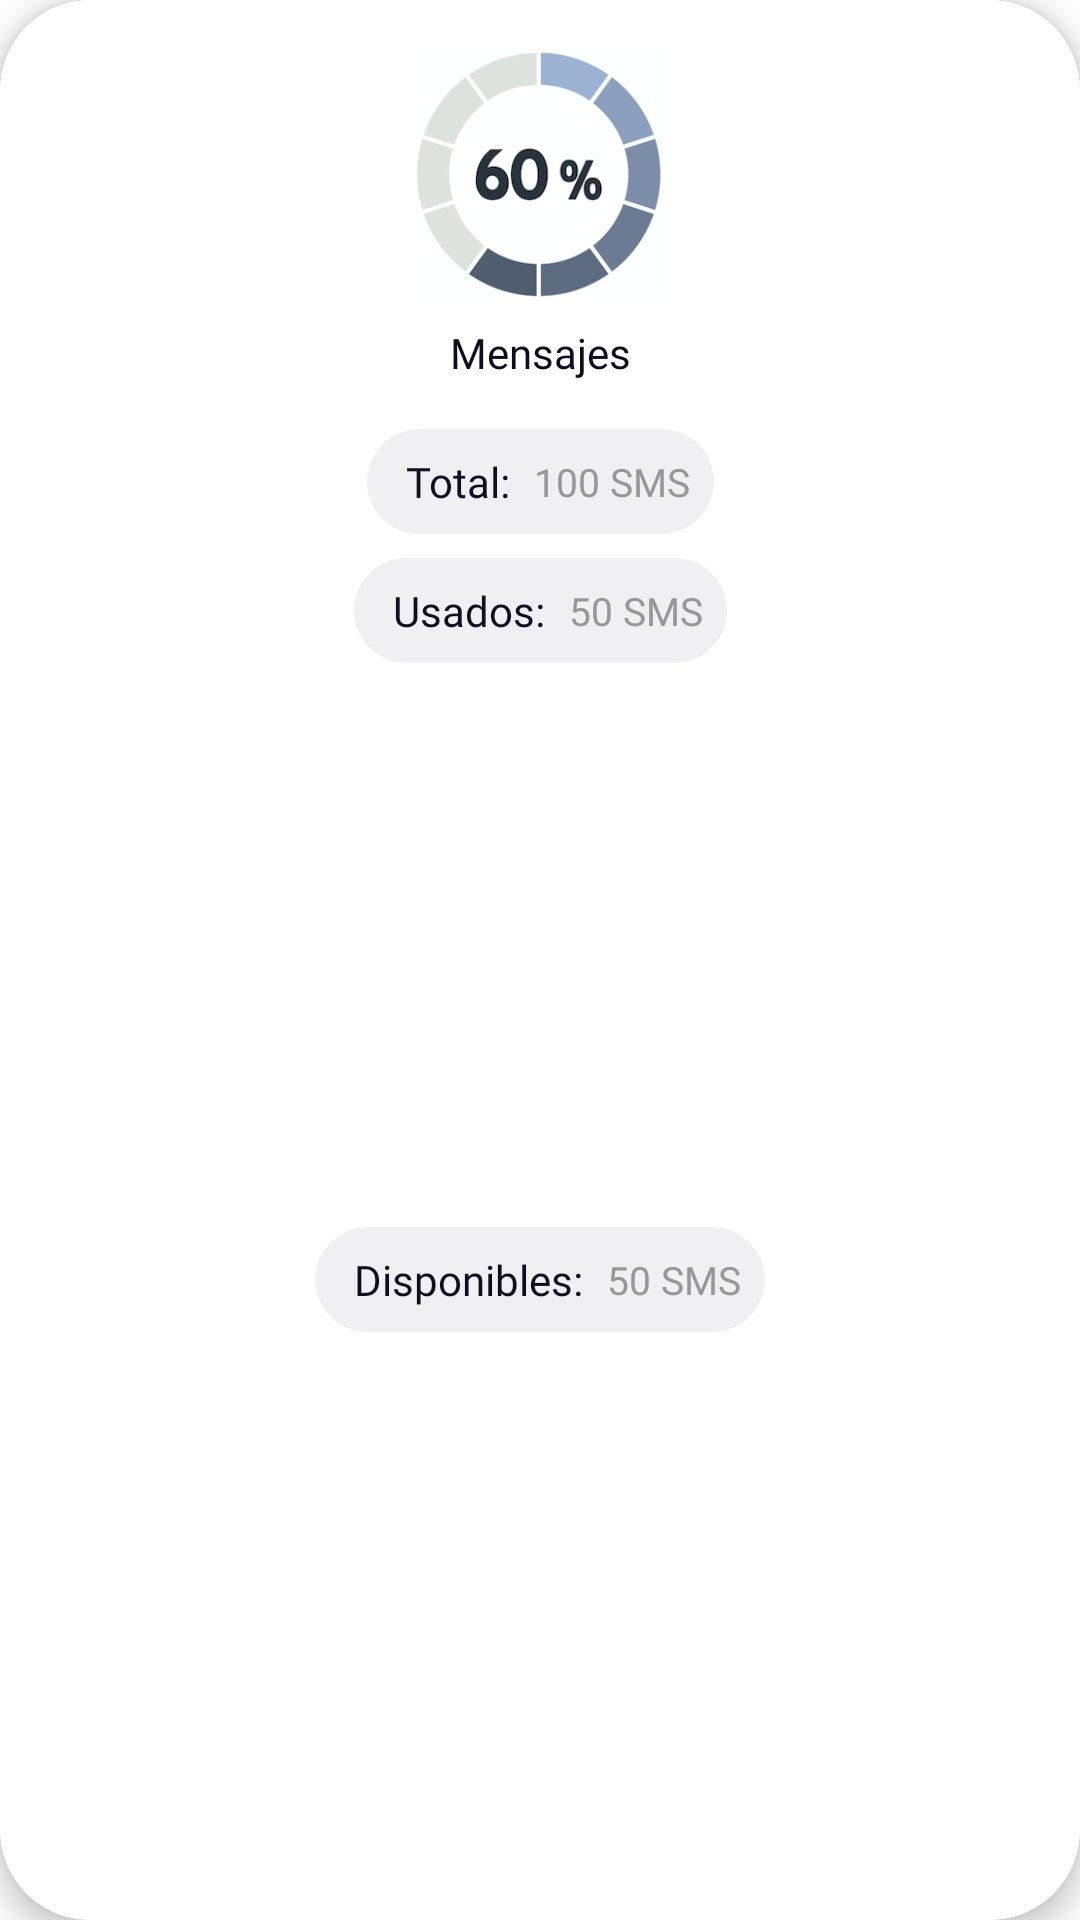

Reconstruct the res/layout file that produces this screen, plus the resources it refers to.
<!-- AndroidManifest.xml: application theme Theme.Conecta2 -->
<!-- res/layout/component_messages_plan.xml -->
<?xml version="1.0" encoding="utf-8"?>
<androidx.constraintlayout.widget.ConstraintLayout
    xmlns:android="http://schemas.android.com/apk/res/android"
    xmlns:app="http://schemas.android.com/apk/res-auto"
    xmlns:tools="http://schemas.android.com/tools"
    android:id="@+id/component_plan_description"
    android:layout_width="match_parent"
    android:layout_height="wrap_content"
    android:layout_marginStart="32dp"
    android:layout_marginTop="8dp"
    android:layout_marginEnd="32dp"
    android:layout_marginBottom="8dp"
    android:background="@drawable/curved_card_info"
    android:elevation="5dp">

    <ImageView
        android:id="@+id/message_indicator"
        android:layout_width="96dp"
        android:layout_height="84dp"
        android:layout_marginStart="32dp"
        android:layout_marginTop="16dp"
        android:layout_marginEnd="32dp"
        android:contentDescription="@string/message_indicator"
        app:layout_constraintEnd_toEndOf="parent"
        app:layout_constraintHorizontal_bias="0.5"
        app:layout_constraintStart_toStartOf="parent"
        app:layout_constraintTop_toTopOf="parent"
        app:srcCompat="@drawable/indicator" />

    <TextView
        android:id="@+id/message_plan_text"
        android:layout_width="match_parent"
        android:layout_height="wrap_content"
        android:layout_marginStart="32dp"
        android:layout_marginTop="8dp"
        android:layout_marginEnd="32dp"
        android:fontFamily="@font/dmsans_bold"
        android:gravity="center"
        android:text="@string/messages"
        android:textColor="@color/text_darker_color"
        app:layout_constraintEnd_toEndOf="parent"
        app:layout_constraintHorizontal_bias="0.5"
        app:layout_constraintStart_toStartOf="parent"
        app:layout_constraintTop_toBottomOf="@+id/message_indicator" />

    <ImageView
        android:id="@+id/messages_icon"
        android:layout_width="match_parent"
        android:layout_height="wrap_content"
        android:layout_marginStart="32dp"
        android:layout_marginEnd="32dp"
        android:contentDescription="@string/message_icon"
        app:tint="@color/black"
        app:layout_constraintEnd_toEndOf="parent"
        app:layout_constraintStart_toStartOf="parent"
        app:layout_constraintTop_toBottomOf="@+id/message_plan_text"
        app:srcCompat="@drawable/ic_message" />

    <androidx.constraintlayout.widget.ConstraintLayout
        android:id="@+id/constraint_total_messages"
        android:layout_width="wrap_content"
        android:layout_height="wrap_content"
        android:layout_marginStart="32dp"
        android:layout_marginTop="16dp"
        android:layout_marginEnd="32dp"
        android:padding="8dp"
        android:background="@drawable/info_card_background"
        app:layout_constraintEnd_toEndOf="parent"
        app:layout_constraintStart_toStartOf="parent"
        app:layout_constraintTop_toBottomOf="@+id/messages_icon">

        <TextView
            android:id="@+id/total_message_title"
            android:layout_width="wrap_content"
            android:layout_height="wrap_content"
            android:layout_marginStart="5dp"
            android:fontFamily="@font/dmsans_bold"
            android:text="@string/total_message_title"
            android:textColor="@color/text_darker_color"
            app:layout_constraintBottom_toBottomOf="parent"
            app:layout_constraintStart_toStartOf="parent"
            app:layout_constraintTop_toTopOf="parent" />

        <TextView
            android:id="@+id/total_message_info"
            android:layout_width="wrap_content"
            android:layout_height="wrap_content"
            android:layout_marginStart="8dp"
            android:fontFamily="@font/dmsans_regular"
            android:text="@string/total_message_info"
            android:textColor="@color/waiting_color"
            android:textSize="13sp"
            app:layout_constraintBottom_toBottomOf="parent"
            app:layout_constraintStart_toEndOf="@+id/total_message_title"
            app:layout_constraintTop_toTopOf="parent" />

    </androidx.constraintlayout.widget.ConstraintLayout>

    <androidx.constraintlayout.widget.ConstraintLayout
        android:id="@+id/constraint_used_messages"
        android:layout_width="wrap_content"
        android:layout_height="wrap_content"
        android:layout_marginStart="32dp"
        android:layout_marginTop="8dp"
        android:layout_marginEnd="32dp"
        android:padding="8dp"
        android:background="@drawable/info_card_background"
        app:layout_constraintEnd_toEndOf="parent"
        app:layout_constraintStart_toStartOf="parent"
        app:layout_constraintTop_toBottomOf="@+id/constraint_total_messages">

        <TextView
            android:id="@+id/used_message_title"
            android:layout_width="wrap_content"
            android:layout_height="wrap_content"
            android:layout_marginStart="5dp"
            android:fontFamily="@font/dmsans_bold"
            android:text="@string/used_message_title"
            android:textColor="@color/text_darker_color"
            app:layout_constraintBottom_toBottomOf="parent"
            app:layout_constraintStart_toStartOf="parent"
            app:layout_constraintTop_toTopOf="parent" />

        <TextView
            android:id="@+id/used_message_info"
            android:layout_width="wrap_content"
            android:layout_height="wrap_content"
            android:layout_marginStart="8dp"
            android:fontFamily="@font/dmsans_regular"
            android:text="@string/used_message_info"
            android:textColor="@color/waiting_color"
            android:textSize="13sp"
            app:layout_constraintBottom_toBottomOf="parent"
            app:layout_constraintStart_toEndOf="@+id/used_message_title"
            app:layout_constraintTop_toTopOf="parent" />

    </androidx.constraintlayout.widget.ConstraintLayout>

    <androidx.constraintlayout.widget.ConstraintLayout
        android:id="@+id/constraint_available_messages"
        android:layout_width="wrap_content"
        android:layout_height="wrap_content"
        android:layout_marginStart="32dp"
        android:layout_marginTop="8dp"
        android:layout_marginEnd="32dp"
        android:layout_marginBottom="16dp"
        android:background="@drawable/info_card_background"
        android:padding="8dp"
        app:layout_constraintBottom_toBottomOf="parent"
        app:layout_constraintEnd_toEndOf="parent"
        app:layout_constraintStart_toStartOf="parent"
        app:layout_constraintTop_toBottomOf="@+id/constraint_used_messages">

        <TextView
            android:id="@+id/available_message_title"
            android:layout_width="wrap_content"
            android:layout_height="wrap_content"
            android:layout_marginStart="5dp"
            android:fontFamily="@font/dmsans_bold"
            android:text="@string/available_message_title"
            android:textColor="@color/text_darker_color"
            app:layout_constraintBottom_toBottomOf="parent"
            app:layout_constraintStart_toStartOf="parent"
            app:layout_constraintTop_toTopOf="parent" />

        <TextView
            android:id="@+id/available_message_info"
            android:layout_width="wrap_content"
            android:layout_height="wrap_content"
            android:layout_marginStart="8dp"
            android:fontFamily="@font/dmsans_regular"
            android:text="@string/available_message_info"
            android:textColor="@color/waiting_color"
            android:textSize="13sp"
            app:layout_constraintBottom_toBottomOf="parent"
            app:layout_constraintStart_toEndOf="@+id/available_message_title"
            app:layout_constraintTop_toTopOf="parent" />

    </androidx.constraintlayout.widget.ConstraintLayout>
</androidx.constraintlayout.widget.ConstraintLayout>
<!-- resources referenced by this layout -->
<resources>
  <color name="black">#FF000000</color>
  <color name="text_darker_color">#0F0D1E</color>
  <color name="waiting_color">#979797</color>
  <!-- drawable curved_card_info (drawable) -->
  <?xml version="1.0" encoding="utf-8"?>
  <shape xmlns:android="http://schemas.android.com/apk/res/android"
      android:shape="rectangle">
  
      <solid android:color="@color/white"/>
      <corners android:radius="30sp" />
  
  </shape>
  <!-- drawable indicator: png bitmap (drawable, 39299 bytes) -->
  <!-- drawable info_card_background (drawable) -->
  <?xml version="1.0" encoding="utf-8"?>
  <shape xmlns:android="http://schemas.android.com/apk/res/android"
      android:shape="rectangle">
  
      <solid android:color="#F0F0F3" />
      <corners android:radius="18dp"/>
  </shape>
  <string name="available_message_info">50 SMS</string>
  <string name="available_message_title">Disponibles:</string>
  <string name="message_icon">message_icon</string>
  <string name="message_indicator">message_indicator</string>
  <string name="messages">Mensajes</string>
  <string name="total_message_info">100 SMS</string>
  <string name="total_message_title">Total:</string>
  <string name="used_message_info">50 SMS</string>
  <string name="used_message_title">Usados:</string>
  <style name="Theme.Conecta2" parent="Theme.MaterialComponents.DayNight.NoActionBar">
          
          <item name="colorPrimary">@color/main_color</item>
          <item name="colorPrimaryVariant">@color/app_background</item>
          
          <item name="colorSecondary">@color/teal_200</item>
          <item name="colorSecondaryVariant">@color/teal_700</item>
          <item name="colorOnSecondary">@color/black</item>
          
          <item name="android:statusBarColor" tools:targetApi="l">?attr/colorPrimaryVariant</item>
          
      </style>
  <color name="white">#FFFFFFFF</color>
  
      // Commons
  <color name="main_color">#047EDF</color>
  <color name="app_background">#FFFFFF</color>
  <color name="teal_200">#FF03DAC5</color>
  <color name="teal_700">#FF018786</color>
</resources>
